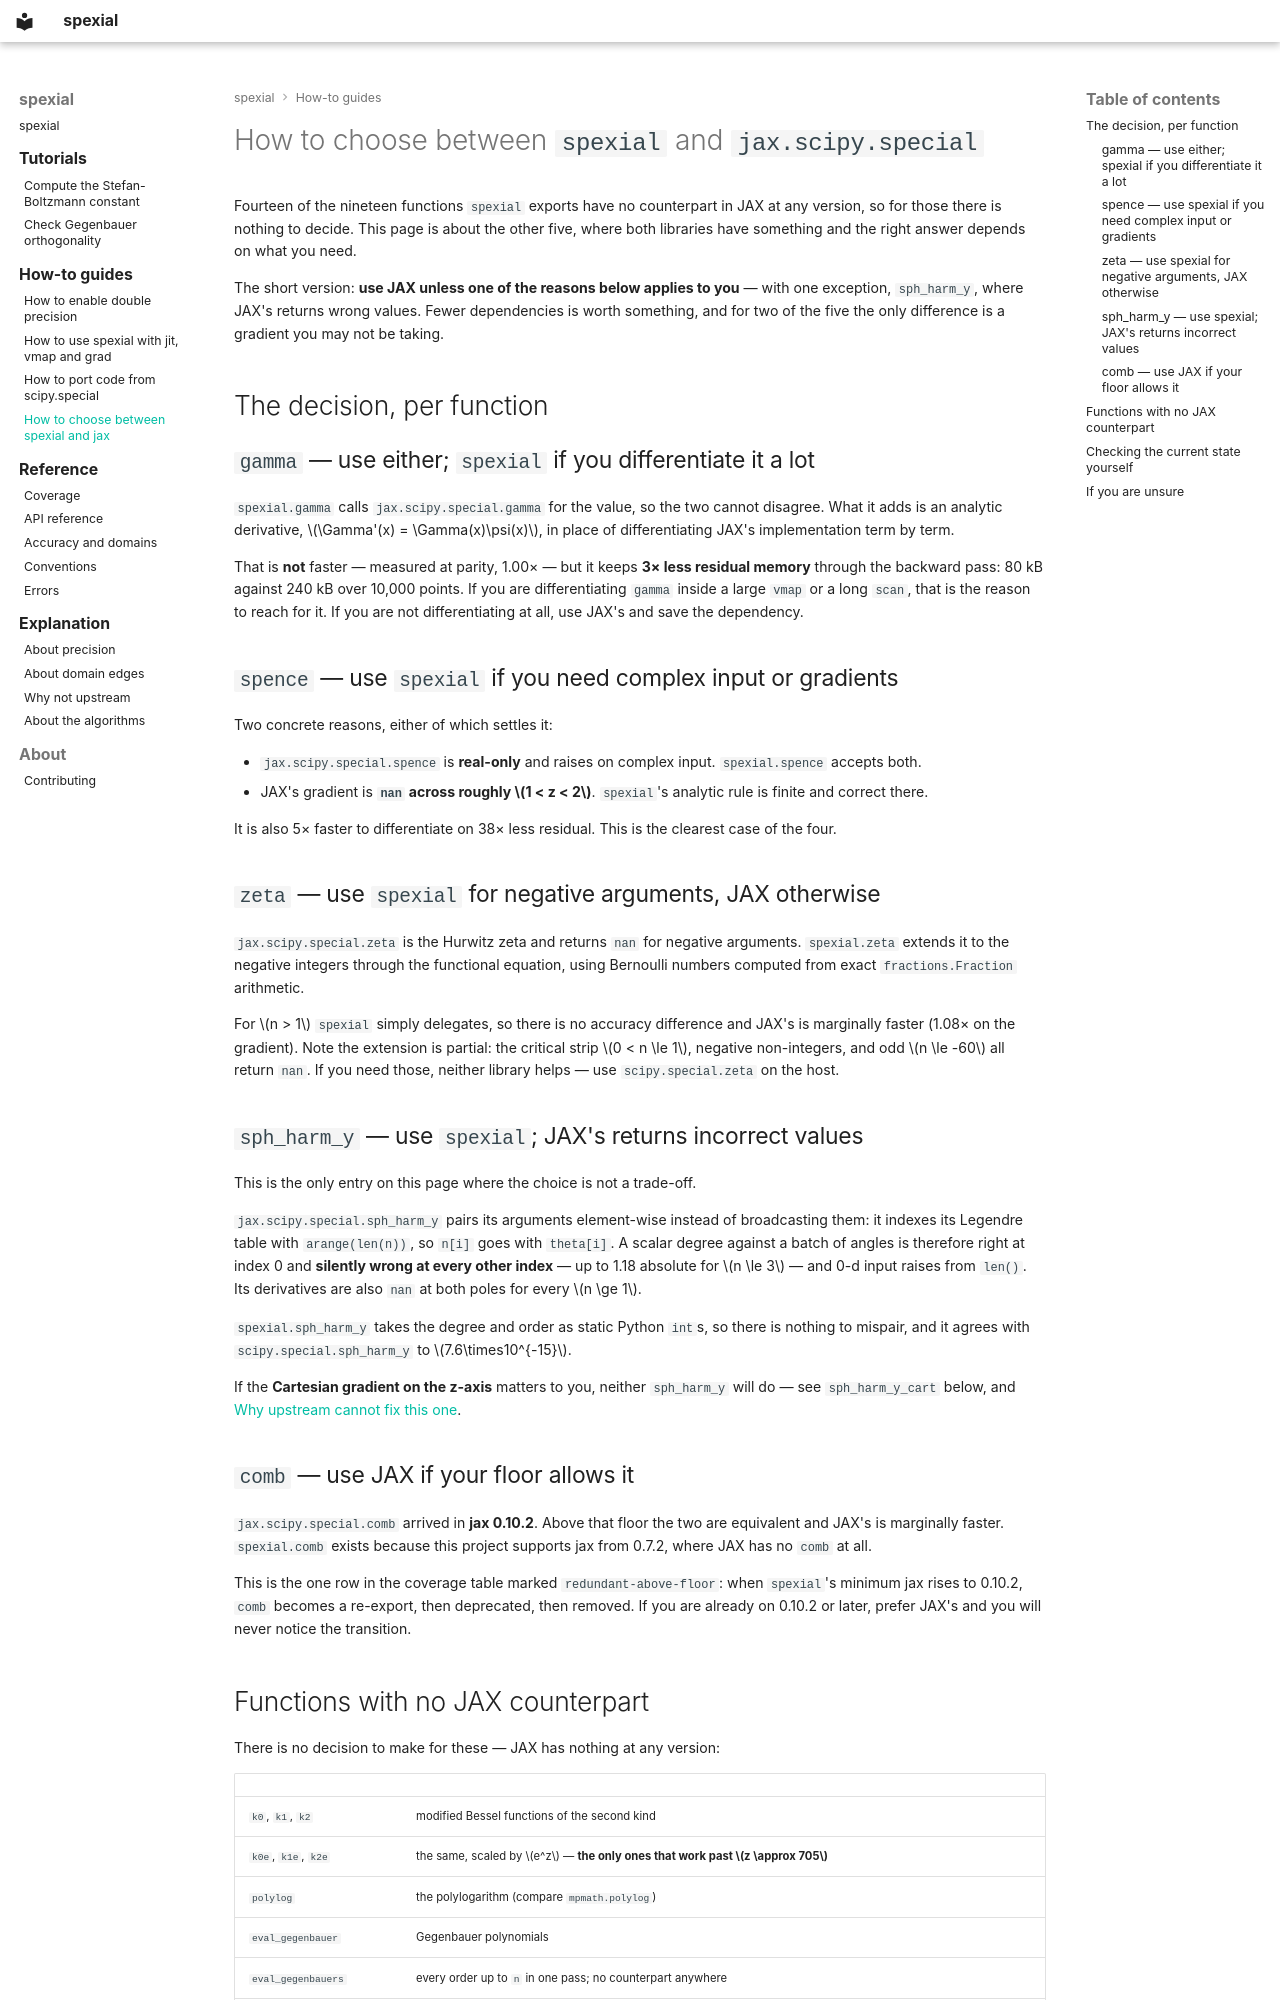

repository: JAXtronomy/spexial · page: how-to/choose-between-spexial-and-jax/index.html · generator: mkdocs

# How to choose between `spexial` and `jax.scipy.special`

Fourteen of the nineteen functions `spexial` exports have no counterpart in JAX at any version, so for those there is nothing to decide. This page is about the other five, where both libraries have something and the right answer depends on what you need.

The short version: **use JAX unless one of the reasons below applies to you** — with one exception, `sph_harm_y`, where JAX's returns wrong values. Fewer dependencies is worth something, and for two of the five the only difference is a gradient you may not be taking.

## The decision, per function

### `gamma` — use either; `spexial` if you differentiate it a lot

`spexial.gamma` calls `jax.scipy.special.gamma` for the value, so the two cannot disagree. What it adds is an analytic derivative, $\Gamma'(x) = \Gamma(x)\psi(x)$, in place of differentiating JAX's implementation term by term.

That is **not** faster — measured at parity, 1.00× — but it keeps **3× less residual memory** through the backward pass: 80 kB against 240 kB over 10,000 points. If you are differentiating `gamma` inside a large `vmap` or a long `scan`, that is the reason to reach for it. If you are not differentiating at all, use JAX's and save the dependency.

### `spence` — use `spexial` if you need complex input or gradients

Two concrete reasons, either of which settles it:

- `jax.scipy.special.spence` is **real-only** and raises on complex input. `spexial.spence` accepts both.
- JAX's gradient is **`nan` across roughly $1 < z < 2$**. `spexial`'s analytic rule is finite and correct there.

It is also 5× faster to differentiate on 38× less residual. This is the clearest case of the four.

### `zeta` — use `spexial` for negative arguments, JAX otherwise

`jax.scipy.special.zeta` is the Hurwitz zeta and returns `nan` for negative arguments. `spexial.zeta` extends it to the negative integers through the functional equation, using Bernoulli numbers computed from exact `fractions.Fraction` arithmetic.

For $n > 1$ `spexial` simply delegates, so there is no accuracy difference and JAX's is marginally faster (1.08× on the gradient). Note the extension is partial: the critical strip $0 < n \le 1$, negative non-integers, and odd $n \le -60$ all return `nan`. If you need those, neither library helps — use `scipy.special.zeta` on the host.

### `sph_harm_y` — use `spexial`; JAX's returns incorrect values

This is the only entry on this page where the choice is not a trade-off.

`jax.scipy.special.sph_harm_y` pairs its arguments element-wise instead of broadcasting them: it indexes its Legendre table with `arange(len(n))`, so `n[i]` goes with `theta[i]`. A scalar degree against a batch of angles is therefore right at index 0 and **silently wrong at every other index** — up to 1.18 absolute for $n \le 3$ — and 0-d input raises from `len()`. Its derivatives are also `nan` at both poles for every $n \ge 1$.

`spexial.sph_harm_y` takes the degree and order as static Python `int`s, so there is nothing to mispair, and it agrees with `scipy.special.sph_harm_y` to $7.6\times10^{-15}$.

If the **Cartesian gradient on the z-axis** matters to you, neither `sph_harm_y` will do — see `sph_harm_y_cart` below, and [Why upstream cannot fix this one](../explanation/why-not-upstream.md#the-case-upstream-cannot-fix-at-all).

### `comb` — use JAX if your floor allows it

`jax.scipy.special.comb` arrived in **jax 0.10.2**. Above that floor the two are equivalent and JAX's is marginally faster. `spexial.comb` exists because this project supports jax from 0.7.2, where JAX has no `comb` at all.

This is the one row in the coverage table marked `redundant-above-floor`: when `spexial`'s minimum jax rises to 0.10.2, `comb` becomes a re-export, then deprecated, then removed. If you are already on 0.10.2 or later, prefer JAX's and you will never notice the transition.
